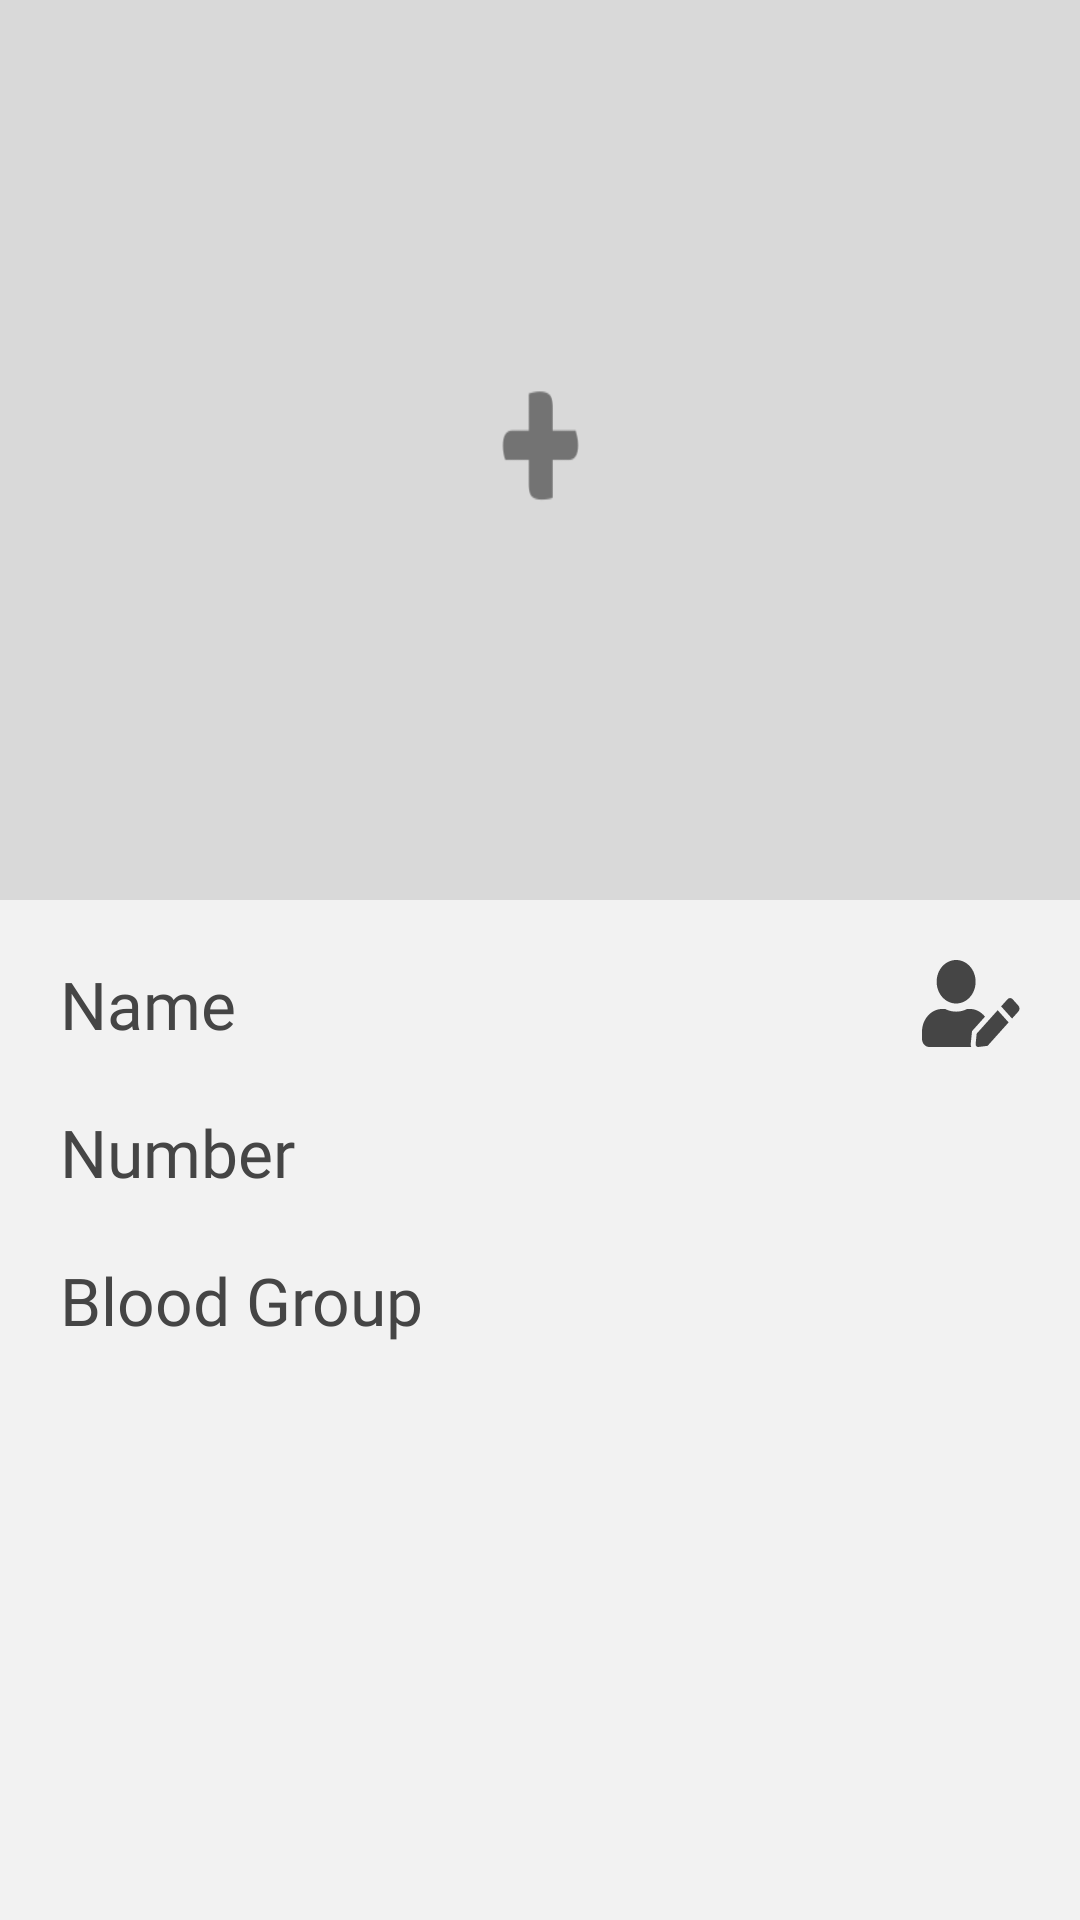

Write the Android layout XML for this screen, with the resource values it uses.
<!-- AndroidManifest.xml: application theme AppTheme -->
<!-- res/layout/fragment_account.xml -->
<?xml version="1.0" encoding="utf-8"?>
<RelativeLayout xmlns:android="http://schemas.android.com/apk/res/android"
    xmlns:tools="http://schemas.android.com/tools"
    xmlns:app="http://schemas.android.com/apk/res-auto"
    android:layout_width="match_parent"
    android:layout_height="match_parent"
    android:background="#F2F2F2"
    tools:context=".AccountFragment">

    <ScrollView
        android:layout_width="match_parent"
        android:layout_height="match_parent">

        <RelativeLayout
            android:layout_width="match_parent"
            android:layout_height="wrap_content" >


    <ImageView
        android:id="@+id/account_image"
        android:layout_width="match_parent"
        android:layout_height="300dp"
        android:src="@drawable/add_image"
        android:adjustViewBounds="true"
        android:scaleType="fitXY"
        />
        <TextView
            android:id="@+id/account_name"
            android:layout_width="wrap_content"
            android:layout_height="wrap_content"
            android:layout_below="@id/account_image"
            android:fontFamily="@font/sf_compact"
            android:textColor="#454545"
            android:layout_marginTop="20dp"
            android:layout_marginLeft="20dp"
            android:textSize="22sp"
            android:text="Name"/>

            <TextView
                android:id="@+id/account_number"
                android:layout_width="wrap_content"
                android:layout_height="wrap_content"
                android:layout_below="@id/account_name"
                android:fontFamily="@font/sf_compact"
                android:textColor="#454545"
                android:layout_marginTop="20dp"
                android:layout_marginLeft="20dp"
                android:textSize="22sp"
                android:text="Number"/>



            <TextView
                android:id="@+id/account_blood_group"
                android:layout_width="wrap_content"
                android:layout_height="wrap_content"
                android:layout_below="@id/account_number"
                android:fontFamily="@font/sf_compact"
                android:textColor="#454545"
                android:layout_marginTop="20dp"
                android:layout_marginLeft="20dp"
                android:textSize="22sp"
                android:text="Blood Group"/>

        <ImageView
            android:id="@+id/account_btn"
            android:layout_width="wrap_content"
            android:layout_height="wrap_content"
            android:layout_below="@id/account_image"
            android:layout_alignRight="@id/account_image"
            android:layout_marginTop="20dp"
            android:layout_marginRight="20dp"
            android:src="@drawable/user_edit"/>



</RelativeLayout>

    </ScrollView>

</RelativeLayout>
<!-- resources referenced by this layout -->
<resources>
  <!-- drawable add_image: png bitmap (drawable, 5246 bytes) -->
  <!-- drawable user_edit: png bitmap (drawable-hdpi, 1162 bytes) -->
  <style name="AppTheme" parent="Theme.AppCompat.Light.NoActionBar">
          
          <item name="colorPrimary">@color/colorPrimary</item>
          <item name="colorPrimaryDark">@color/colorPrimaryDark</item>
          <item name="colorAccent">@color/colorAccent</item>
      </style>
  <color name="colorPrimary">#CC3E3E</color>
  <color name="colorPrimaryDark">#CC3E3E</color>
  <color name="colorAccent">#E76346</color>
</resources>
